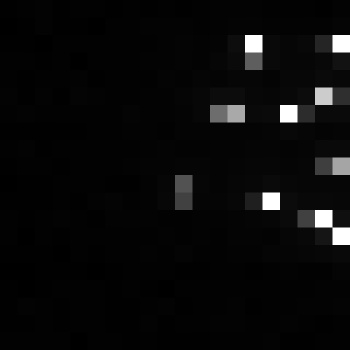

Data behind this chart, as committed beside it:
, xmin, ymin, lat, lon, area, perimeter, max_nanowatts, min_nanowatts, moonlight_illumination, clear_sky_confidence, mean_nanowatts
0, 877, 3931, -5.75, -5.75, 2.0, 0.0, 32.28, 0.0, 11.87, 0.0, 4.857
